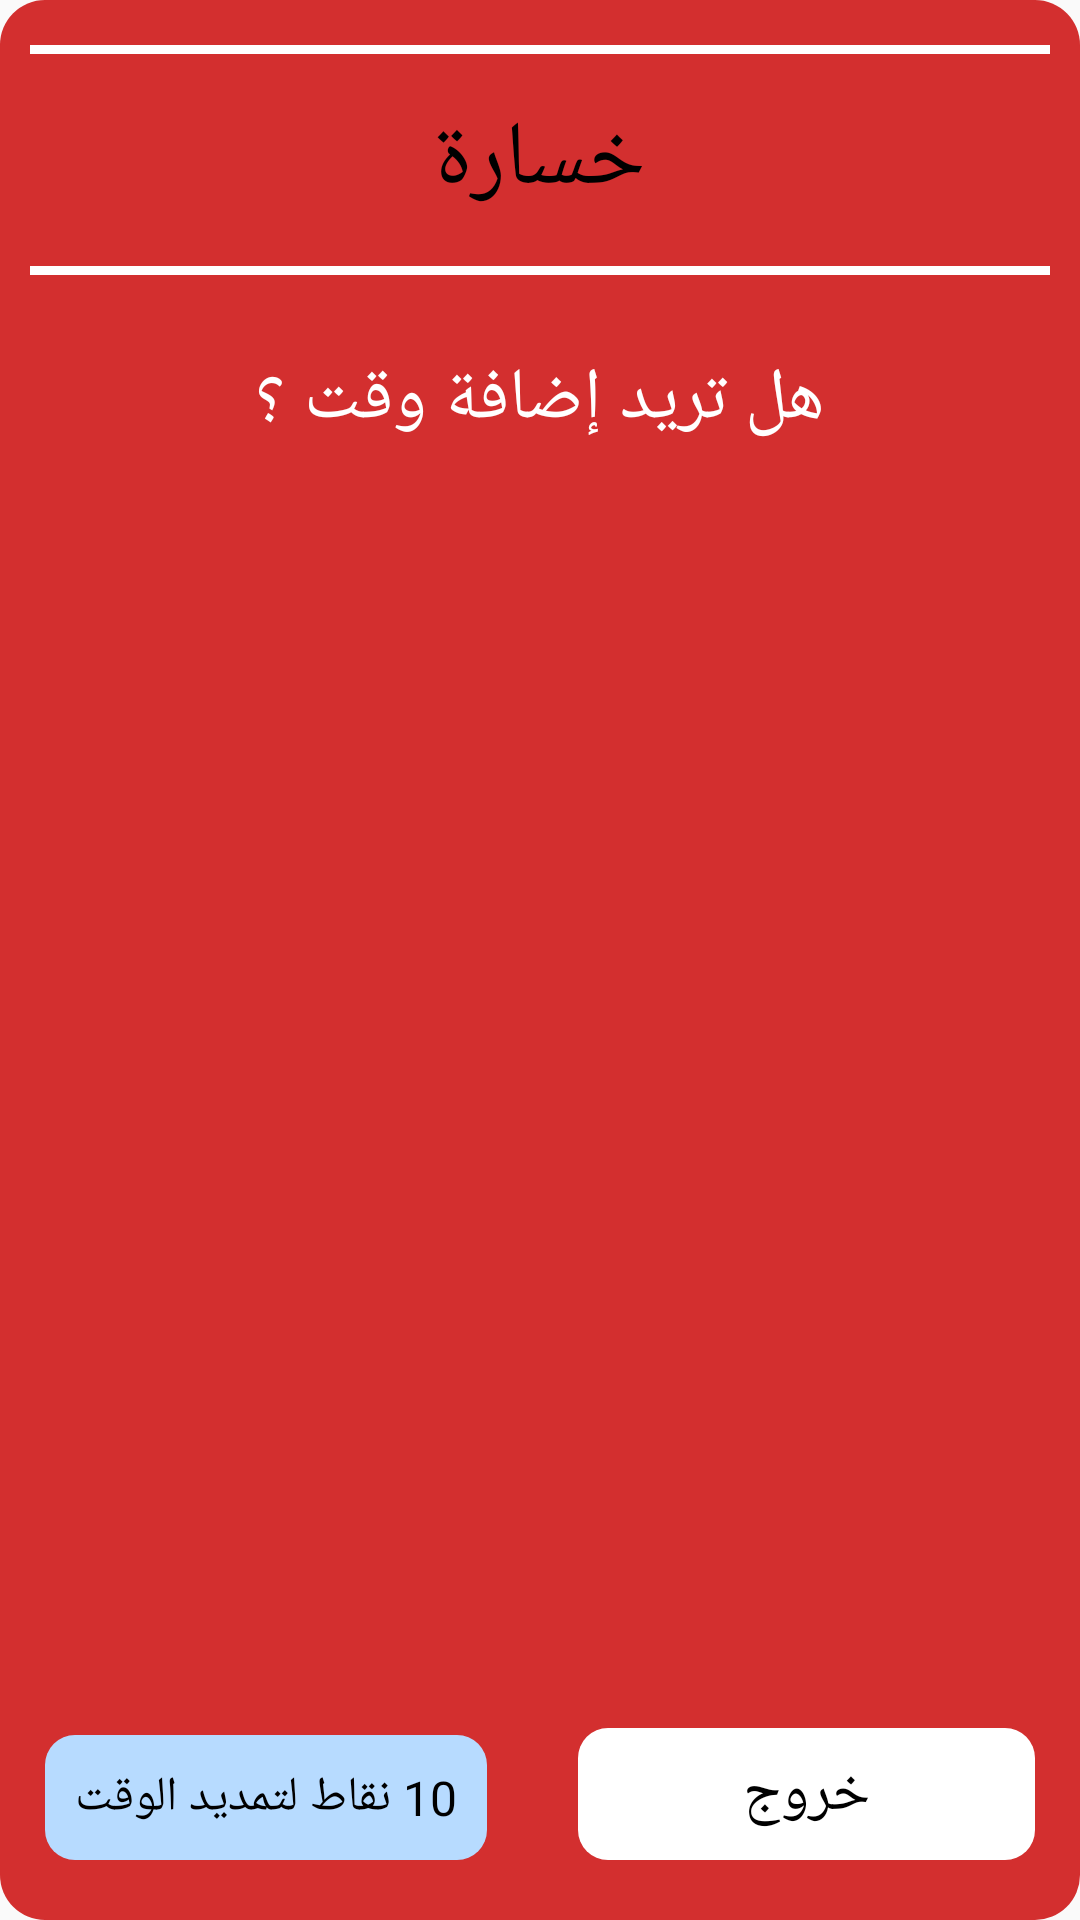

Reconstruct the res/layout file that produces this screen, plus the resources it refers to.
<!-- AndroidManifest.xml: application theme Theme.ThoughtAndFind -->
<!-- res/layout/wrong2.xml -->
<?xml version="1.0" encoding="utf-8"?>
<LinearLayout xmlns:android="http://schemas.android.com/apk/res/android"
    xmlns:app="http://schemas.android.com/apk/res-auto"
    android:layout_width="356dp"
    android:layout_height="260dp"
    android:background="@drawable/wrong3"
    android:orientation="vertical">

    <View
        android:id="@+id/line1"
        android:layout_width="match_parent"
        android:layout_height="3dp"
        android:layout_marginStart="10dp"
        android:layout_marginTop="15dp"
        android:layout_marginEnd="10dp"
        android:background="@color/white"

        />



        <TextView

            android:layout_width="wrap_content"
            android:layout_height="wrap_content"
            android:layout_gravity="center"
            android:fontFamily="@font/ds"
            android:text="@string/full"
            android:textColor="@color/black"
            android:textSize="30sp"
            android:gravity="center"
            android:layout_marginTop="15dp"
          />

    <View
        android:id="@+id/line2"
        android:layout_width="match_parent"
        android:layout_height="3dp"
        android:layout_marginStart="10dp"
        android:layout_marginTop="15dp"
        android:layout_marginEnd="10dp"
        android:background="@color/white" />

    <TextView
        android:layout_width="wrap_content"
        android:layout_height="wrap_content"
        android:layout_gravity="center"
        android:layout_marginTop="25dp"
        android:fontFamily="@font/ds"
        android:text="@string/choose_between"
        android:textColor="#FFFFFF"
        android:textSize="24sp"

        />

    <androidx.constraintlayout.widget.ConstraintLayout
        android:layout_width="match_parent"
        android:layout_height="match_parent">


        <TextView
            android:layout_width="wrap_content"
            android:layout_height="44dp"
            android:layout_marginBottom="20dp"
            android:background="@drawable/shep_wight"
            android:fontFamily="@font/ds"
            android:padding="5dp"
            android:gravity="center"
            android:paddingEnd="55dp"
            android:paddingStart="55dp"
            android:text="@string/try_level2"
            android:textColor="@color/black"
            android:textSize="20sp"
            android:layout_marginStart="15dp"
            android:layout_marginEnd="15dp"
            app:layout_constraintBottom_toBottomOf="parent"
            app:layout_constraintEnd_toEndOf="parent"
            />



        <TextView
            android:layout_width="wrap_content"
            android:layout_height="wrap_content"
            android:layout_marginBottom="20dp"
            android:background="@drawable/shep_wight2"
            android:fontFamily="@font/ds"
            android:gravity="center"
            android:padding="10dp"
            android:text="@string/pay_time2"
            android:textColor="@color/black"
            android:textSize="16sp"
            android:layout_marginStart="15dp"
            android:layout_marginEnd="15dp"
            app:layout_constraintBottom_toBottomOf="parent"
            app:layout_constraintStart_toStartOf="parent" />



    </androidx.constraintlayout.widget.ConstraintLayout>
</LinearLayout>
<!-- resources referenced by this layout -->
<resources>
  <color name="black">#FF000000</color>
  <color name="white">#FFFFFFFF</color>
  <!-- drawable shep_wight (drawable) -->
  <?xml version="1.0" encoding="utf-8"?>
  <shape android:shape="rectangle"  xmlns:android="http://schemas.android.com/apk/res/android">
  <corners android:radius="10dp"/>
      <solid android:color="@color/white"/>
  </shape>
  <!-- drawable shep_wight2 (drawable) -->
  <?xml version="1.0" encoding="utf-8"?>
  <shape android:shape="rectangle"  xmlns:android="http://schemas.android.com/apk/res/android">
  <corners android:radius="10dp"/>
      <solid android:color="#B7DBFF"/>
  </shape>
  <!-- drawable wrong3 (drawable) -->
  <?xml version="1.0" encoding="utf-8"?>
  <shape android:shape="rectangle" xmlns:android="http://schemas.android.com/apk/res/android">
      <solid
          android:color="#D32F2F"
  />
  <corners android:radius="15dp"/>
  </shape>
  <string name="choose_between">هل تريد إضافة وقت ؟</string>
  <string name="full">خسارة</string>
  <string name="pay_time2">10 نقاط لتمديد الوقت</string>
  <string name="try_level2">خروج</string>
  <style name="Theme.ThoughtAndFind" parent="Theme.MaterialComponents.DayNight.NoActionBar.Bridge">
          
          <item name="colorPrimary">@color/purple_500</item>
          <item name="colorPrimaryVariant">@color/purple_700</item>
          <item name="colorOnPrimary">@color/white</item>
          
          <item name="colorSecondary">@color/teal_200</item>
          <item name="colorSecondaryVariant">@color/teal_700</item>
          <item name="colorOnSecondary">@color/black</item>
          
          <item name="android:statusBarColor" tools:targetApi="l">?attr/colorPrimaryVariant</item>
      </style>
  <color name="purple_500">#FF6200EE</color>
  <color name="purple_700">#FF3700B3</color>
  <color name="teal_200">#FF03DAC5</color>
  <color name="teal_700">#FF018786</color>
</resources>
